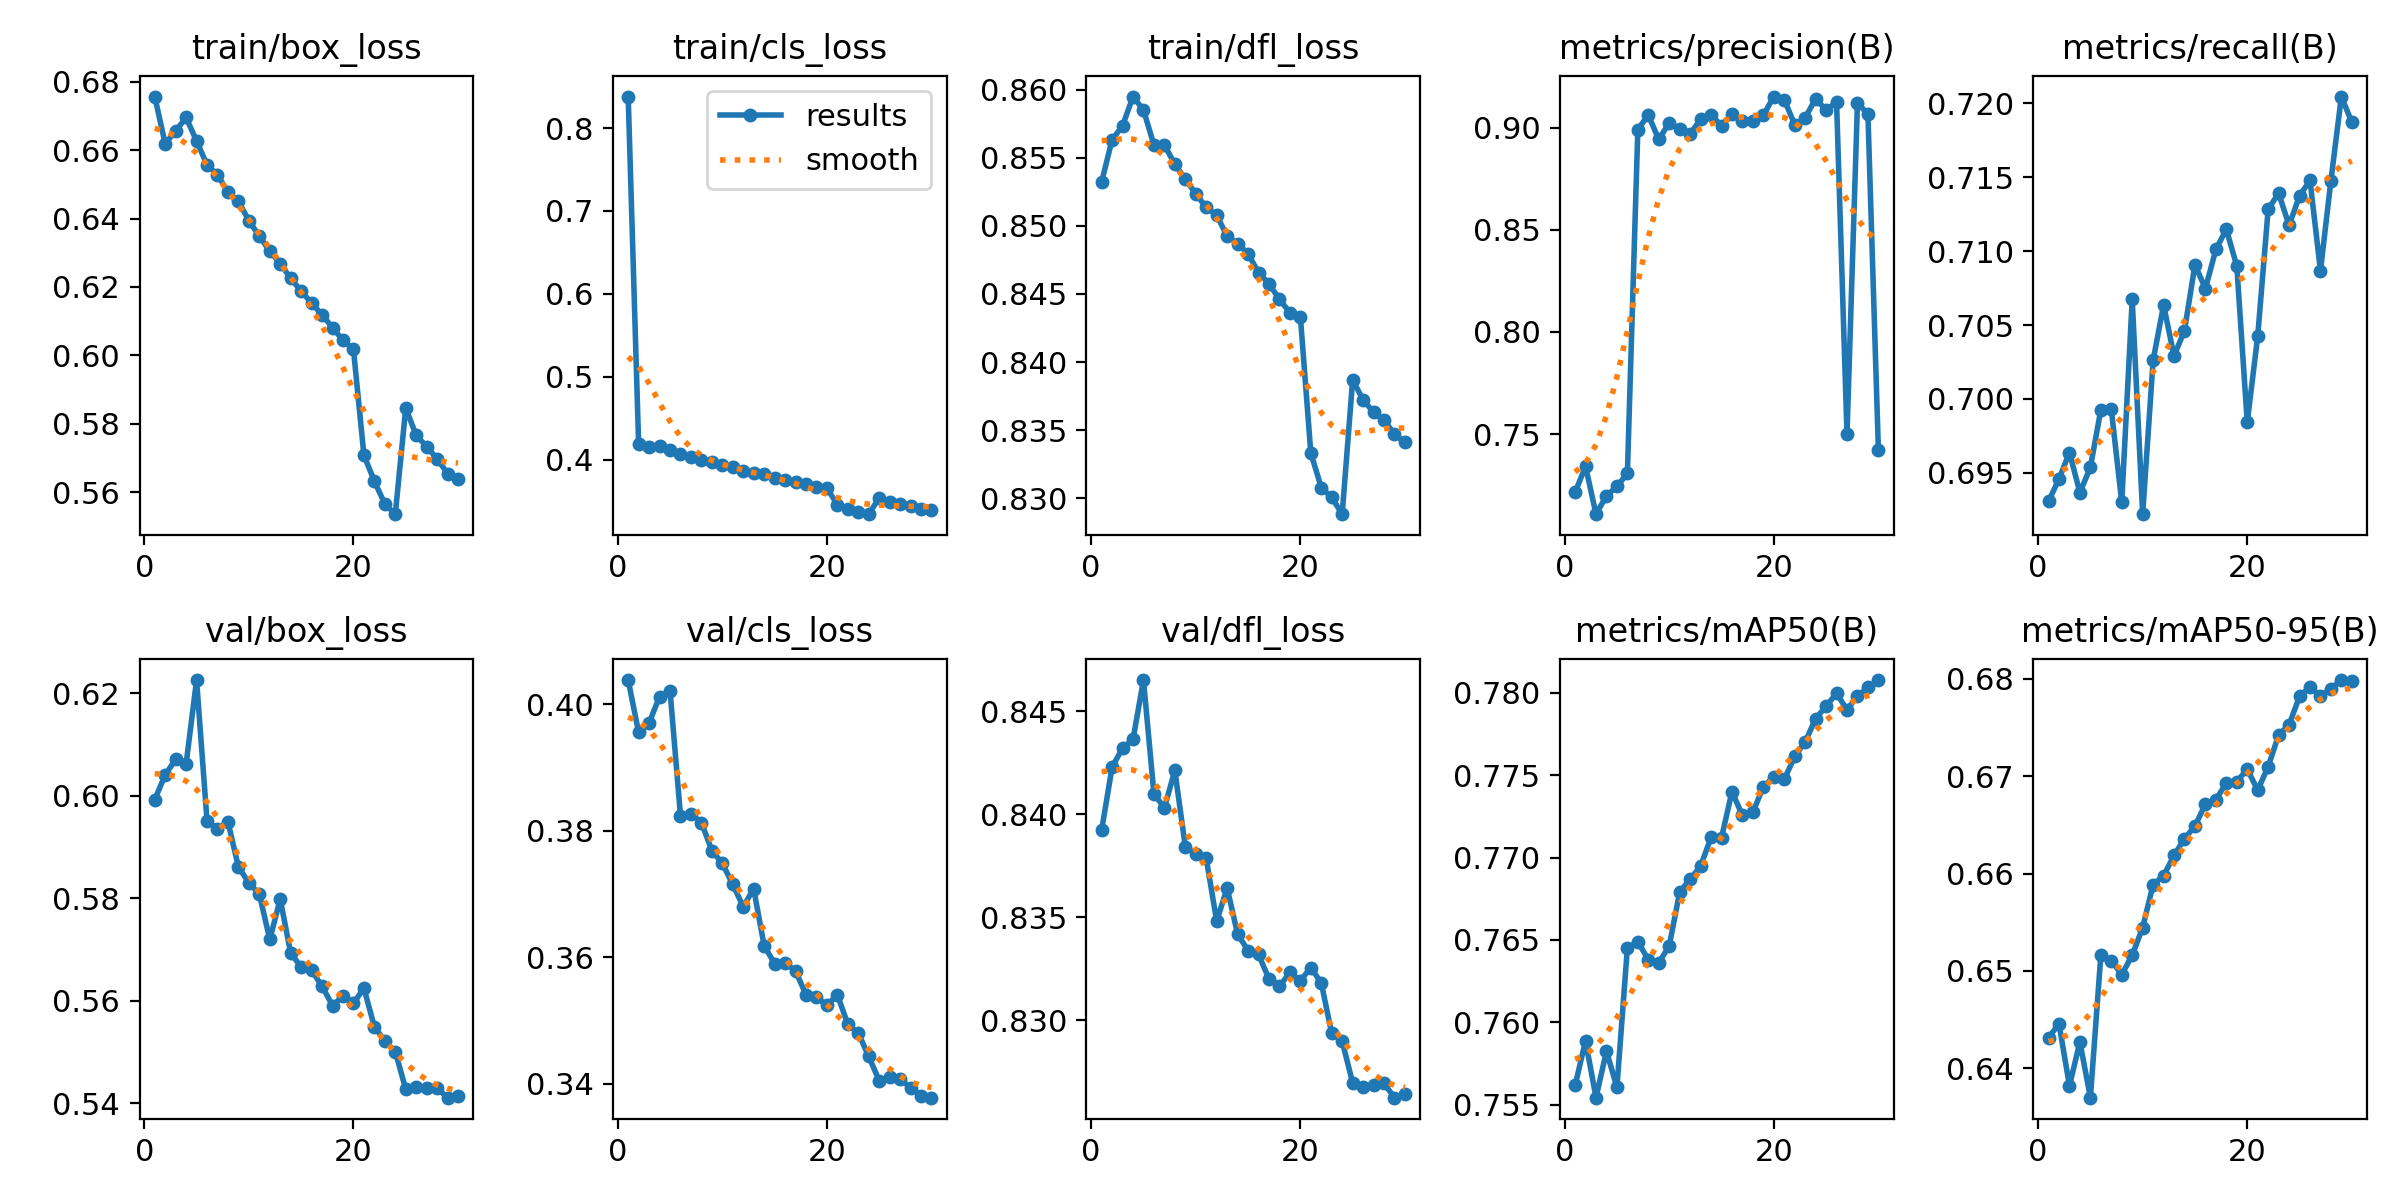

Values plotted in this chart, from the file beside it:
epoch, time, train/box_loss, train/cls_loss, train/dfl_loss, metrics/precision(B), metrics/recall(B), metrics/mAP50(B), metrics/mAP50-95(B), val/box_loss, val/cls_loss, val/dfl_loss, lr/pg0, lr/pg1, lr/pg2
1, -49196, 0.6757, 0.8381, 0.8532, 0.7215, 0.6931, 0.7562, 0.6431, 0.5992, 0.4038, 0.8392, 0.0003329, 0.0003329, 0.0003329
2, -46614, 0.6619, 0.4183, 0.8563, 0.7343, 0.6946, 0.7589, 0.6446, 0.6041, 0.3955, 0.8423, 0.0006443, 0.0006443, 0.0006443
3, -44619, 0.6656, 0.4146, 0.8574, 0.7109, 0.6964, 0.7554, 0.6382, 0.6071, 0.397, 0.8432, 0.0009336, 0.0009336, 0.0009336
4, 439, 0.6696, 0.4169, 0.8595, 0.7198, 0.6937, 0.7582, 0.6427, 0.6062, 0.4012, 0.8436, 0.000901, 0.000901, 0.000901
5, 872.1, 0.6626, 0.4114, 0.8585, 0.7244, 0.6954, 0.7561, 0.637, 0.6226, 0.4021, 0.8465, 0.000868, 0.000868, 0.000868
6, 1305, 0.6557, 0.4062, 0.856, 0.7308, 0.6993, 0.7645, 0.6516, 0.5951, 0.3824, 0.841, 0.000835, 0.000835, 0.000835
7, 1737, 0.6528, 0.403, 0.8559, 0.899, 0.6993, 0.7649, 0.6511, 0.5935, 0.3827, 0.8403, 0.000802, 0.000802, 0.000802
8, 2168, 0.6477, 0.3993, 0.8545, 0.9061, 0.693, 0.7638, 0.6496, 0.595, 0.3813, 0.8421, 0.000769, 0.000769, 0.000769
9, 2600, 0.645, 0.3965, 0.8535, 0.8941, 0.7067, 0.7636, 0.6516, 0.5861, 0.3768, 0.8384, 0.000736, 0.000736, 0.000736
10, 3031, 0.6394, 0.3936, 0.8524, 0.9023, 0.6922, 0.7646, 0.6545, 0.583, 0.3748, 0.8381, 0.000703, 0.000703, 0.000703
11, 3462, 0.6348, 0.3907, 0.8514, 0.8992, 0.7026, 0.7679, 0.6589, 0.5808, 0.3715, 0.8379, 0.00067, 0.00067, 0.00067
12, 3898, 0.6304, 0.3858, 0.8508, 0.8968, 0.7064, 0.7687, 0.6598, 0.572, 0.368, 0.8348, 0.000637, 0.000637, 0.000637
13, 4331, 0.6268, 0.3835, 0.8492, 0.9041, 0.7029, 0.7695, 0.6619, 0.5798, 0.3708, 0.8364, 0.000604, 0.000604, 0.000604
14, 4757, 0.6225, 0.3824, 0.8487, 0.9062, 0.7046, 0.7712, 0.6636, 0.5692, 0.3618, 0.8342, 0.000571, 0.000571, 0.000571
15, 5164, 0.6188, 0.3781, 0.848, 0.901, 0.7091, 0.7712, 0.6649, 0.5666, 0.359, 0.8334, 0.000538, 0.000538, 0.000538
16, 5571, 0.6152, 0.375, 0.8466, 0.9066, 0.7075, 0.774, 0.6672, 0.566, 0.3591, 0.8332, 0.000505, 0.000505, 0.000505
17, 5978, 0.6118, 0.3735, 0.8458, 0.9033, 0.7101, 0.7726, 0.6676, 0.5628, 0.3578, 0.832, 0.000472, 0.000472, 0.000472
18, 6385, 0.6081, 0.3701, 0.8446, 0.9031, 0.7115, 0.7728, 0.6693, 0.5591, 0.3541, 0.8317, 0.000439, 0.000439, 0.000439
19, 6792, 0.6044, 0.3672, 0.8436, 0.9059, 0.709, 0.7743, 0.6694, 0.5609, 0.3537, 0.8323, 0.000406, 0.000406, 0.000406
20, 7198, 0.6017, 0.3655, 0.8433, 0.9152, 0.6984, 0.7749, 0.6707, 0.5595, 0.3523, 0.8319, 0.000373, 0.000373, 0.000373
21, 7595, 0.5708, 0.3457, 0.8333, 0.9135, 0.7042, 0.7747, 0.6686, 0.5625, 0.3541, 0.8326, 0.00034, 0.00034, 0.00034
22, 7988, 0.5632, 0.3408, 0.8308, 0.9015, 0.7128, 0.7761, 0.671, 0.5549, 0.3494, 0.8318, 0.000307, 0.000307, 0.000307
23, 8381, 0.5565, 0.3372, 0.83, 0.9048, 0.7139, 0.777, 0.6742, 0.5522, 0.348, 0.8294, 0.000274, 0.000274, 0.000274
24, 8775, 0.5535, 0.3342, 0.8288, 0.9141, 0.7117, 0.7784, 0.6753, 0.5501, 0.3443, 0.829, 0.000241, 0.000241, 0.000241
25, -49962, 0.5846, 0.3537, 0.8387, 0.9085, 0.7137, 0.7792, 0.6782, 0.5427, 0.3405, 0.827, 0.000208, 0.000208, 0.000208
26, -49534, 0.5766, 0.3488, 0.8372, 0.9125, 0.7148, 0.78, 0.6792, 0.5433, 0.3411, 0.8268, 0.000175, 0.000175, 0.000175
27, -49100, 0.5733, 0.3463, 0.8363, 0.7501, 0.7087, 0.779, 0.6782, 0.543, 0.3407, 0.8268, 0.000142, 0.000142, 0.000142
28, -48669, 0.5697, 0.3442, 0.8357, 0.9122, 0.7148, 0.7798, 0.679, 0.5429, 0.3394, 0.8269, 0.000109, 0.000109, 0.000109
29, -48244, 0.5654, 0.3408, 0.8347, 0.9065, 0.7205, 0.7803, 0.6799, 0.5411, 0.3381, 0.8263, 7.6e-05, 7.6e-05, 7.6e-05
30, -47820, 0.5639, 0.3397, 0.8341, 0.7423, 0.7187, 0.7808, 0.6797, 0.5414, 0.3378, 0.8264, 4.3e-05, 4.3e-05, 4.3e-05
